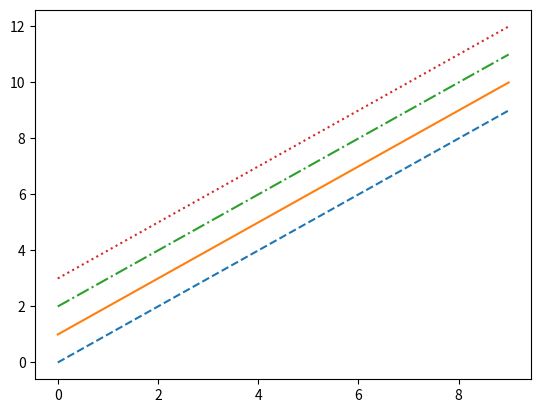

This chart was generated by the following Python code:
#!/usr/bin/python
#coding: utf-8

import numpy as np
import matplotlib.pyplot as plt

x = np.arange(10)

plt.plot(x, "--")
plt.plot(x + 1, "-")
plt.plot(x + 2, "-.")
plt.plot(x + 3, ":")
plt.show()